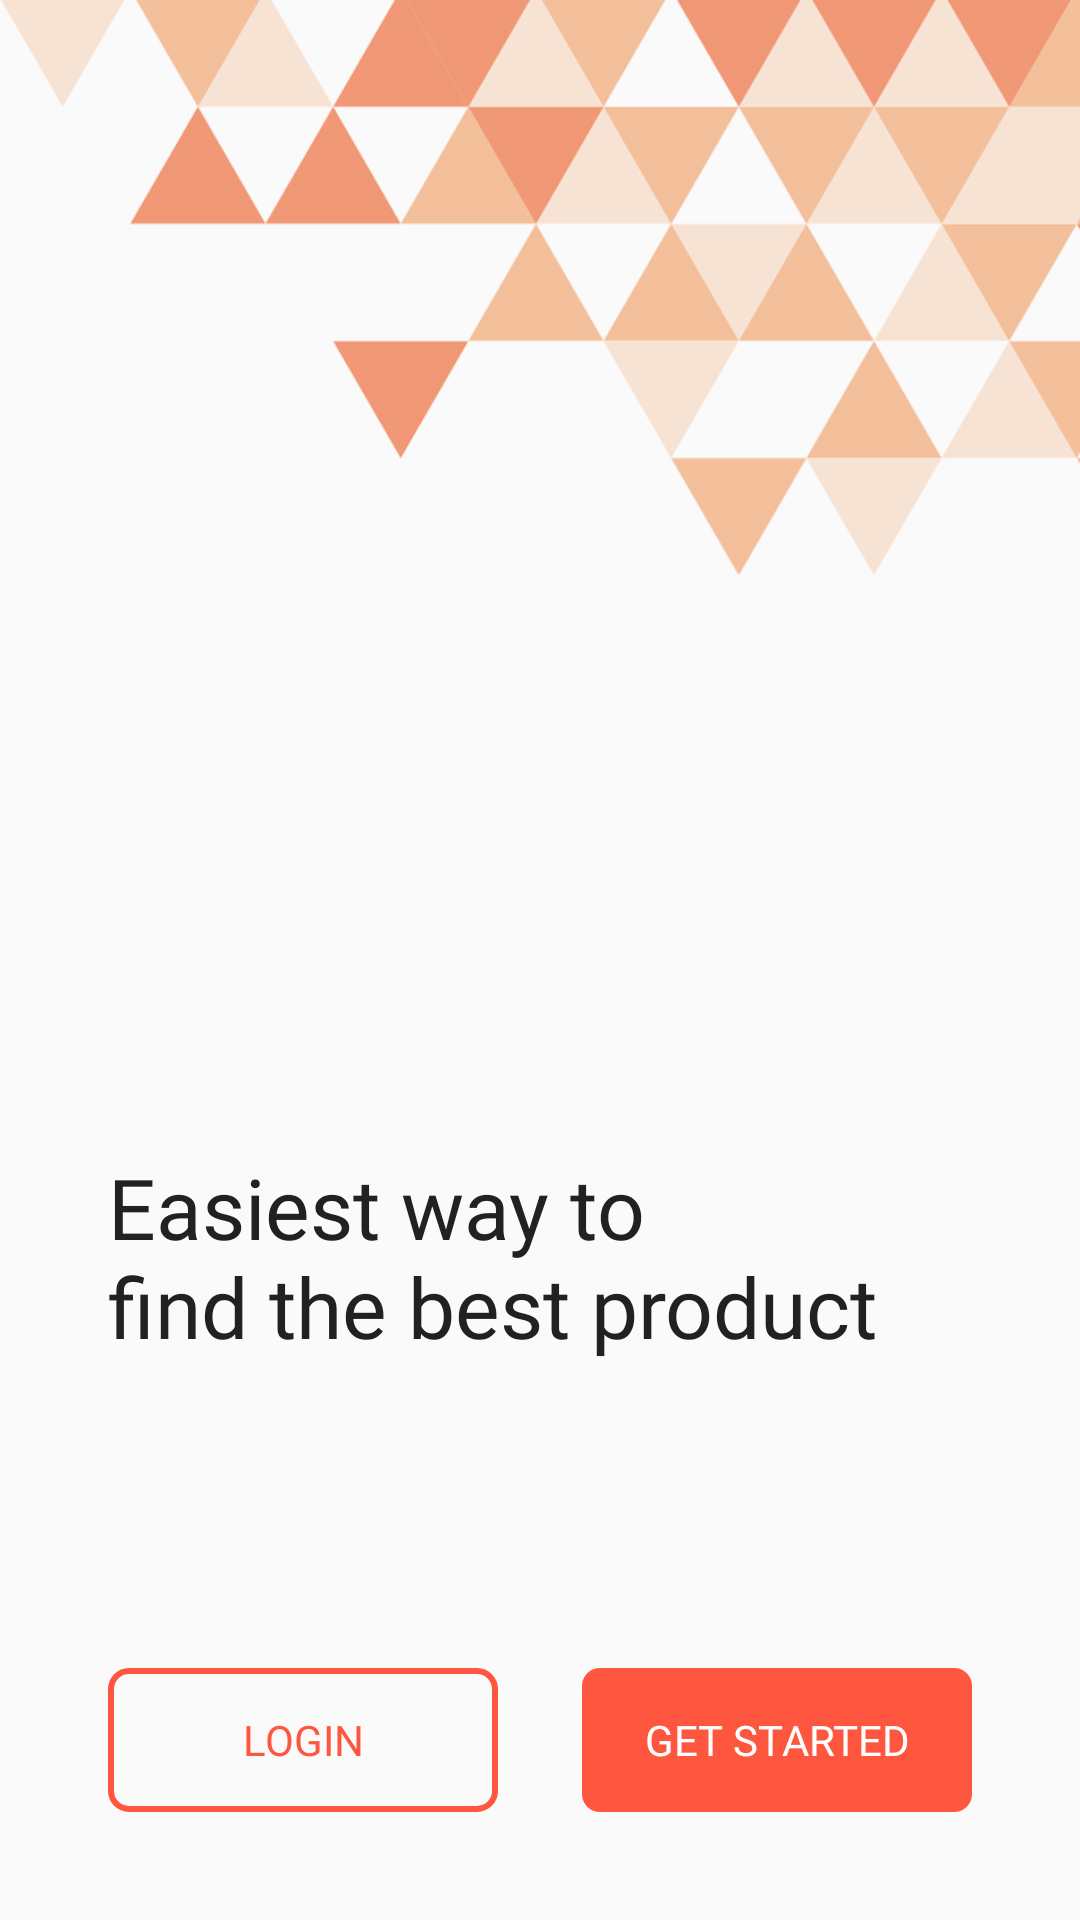

Here is an Android app screen rendered from its layout file. Give the layout XML and the strings, colors and styles it references.
<!-- AndroidManifest.xml: application theme AppTheme -->
<!-- res/layout/activity_splash.xml -->
<?xml version="1.0" encoding="utf-8"?>
<layout xmlns:android="http://schemas.android.com/apk/res/android">

    <RelativeLayout
        android:layout_width="match_parent"
        android:layout_height="match_parent">

        <ImageView
            android:id="@+id/splashBg"
            android:layout_width="match_parent"
            android:layout_height="wrap_content"
            android:scaleType="fitStart"
            android:src="@drawable/splash_bg" />

        <RelativeLayout
            android:id="@+id/containerLayout"
            android:layout_width="match_parent"
            android:layout_height="match_parent"
            android:layout_margin="@dimen/container_layout_margin">

            <TextView
                style="@style/LabelStyle"
                android:layout_alignParentBottom="true"
                android:layout_marginBottom="150dp"
                android:text="@string/splash_welcome_txt" />

            <RelativeLayout
                android:layout_width="match_parent"
                android:layout_height="wrap_content"
                android:layout_alignParentBottom="true">

                <Button
                    android:id="@+id/btn_login"
                    style="@style/StrokeButtonStyle"
                    android:minWidth="@dimen/splash_btn_width"
                    android:onClick="login"
                    android:text="@string/login_btn_label"
                    android:textSize="14sp" />

                <Button
                    android:id="@+id/btn_get_started"
                    style="@style/SolidButtonStyle"
                    android:layout_alignParentEnd="true"
                    android:minWidth="@dimen/splash_btn_width"
                    android:onClick="getStarted"
                    android:text="@string/get_started_btn_label"
                    android:textSize="14sp" />
            </RelativeLayout>
        </RelativeLayout>
    </RelativeLayout>
</layout>
<!-- resources referenced by this layout -->
<resources>
  <dimen name="container_layout_margin">36dp</dimen>
  <dimen name="splash_btn_width">130dp</dimen>
  <!-- drawable splash_bg: png bitmap (drawable, 55983 bytes) -->
  <string name="get_started_btn_label">Get Started</string>
  <string name="login_btn_label">Login</string>
  <string name="splash_welcome_txt">Easiest way to\nfind the best product</string>
  <style name="LabelStyle" parent="AppTheme">
          <item name="android:layout_height">wrap_content</item>
          <item name="android:layout_width">wrap_content</item>
          <item name="android:textSize">28sp</item>
          <item name="android:fontFamily">@font/sf_pro_display_regular</item>
          <item name="android:textColor">@color/primary_txt</item>
      </style>
  <style name="SolidButtonStyle" parent="Widget.AppCompat.Button.Borderless">
          <item name="android:layout_width">wrap_content</item>
          <item name="android:layout_height">wrap_content</item>
          <item name="android:background">@drawable/solid_bg</item>
          <item name="android:textColor">#ffffff</item>
          <item name="android:fontFamily">@font/sf_pro_display_semibold</item>
          <item name="android:textSize">18sp</item>
      </style>
  <style name="StrokeButtonStyle" parent="SolidButtonStyle">
          <item name="android:background">@drawable/stroke_bg</item>
          <item name="android:textColor">@color/orange</item>
      </style>
  <style name="AppTheme" parent="Theme.AppCompat.Light.NoActionBar">
          
          <item name="colorPrimary">@color/colorPrimary</item>
          <item name="colorPrimaryDark">@color/colorPrimaryDark</item>
          <item name="colorAccent">@color/colorAccent</item>
          <item name="android:windowFullscreen">true</item>
      </style>
  <color name="primary_txt">#212121</color>
  <!-- drawable solid_bg (drawable) -->
  <?xml version="1.0" encoding="utf-8"?>
  <shape android:shape="rectangle" xmlns:android="http://schemas.android.com/apk/res/android">
  <corners android:radius="@dimen/btn_corners"/>
      <solid android:color="@color/orange" />
  </shape>
  <!-- drawable stroke_bg (drawable) -->
  <?xml version="1.0" encoding="utf-8"?>
  <shape xmlns:android="http://schemas.android.com/apk/res/android"
      android:shape="rectangle">
      <corners android:radius="@dimen/btn_corners" />
      <stroke
          android:width="2dp"
          android:color="@color/orange" />
  </shape>
  <color name="orange">#ff563f</color>
  <color name="colorPrimary">#3F51B5</color>
  <color name="colorPrimaryDark">#303F9F</color>
  <color name="colorAccent">#ff563f</color>
  <dimen name="btn_corners">6dp</dimen>
</resources>
